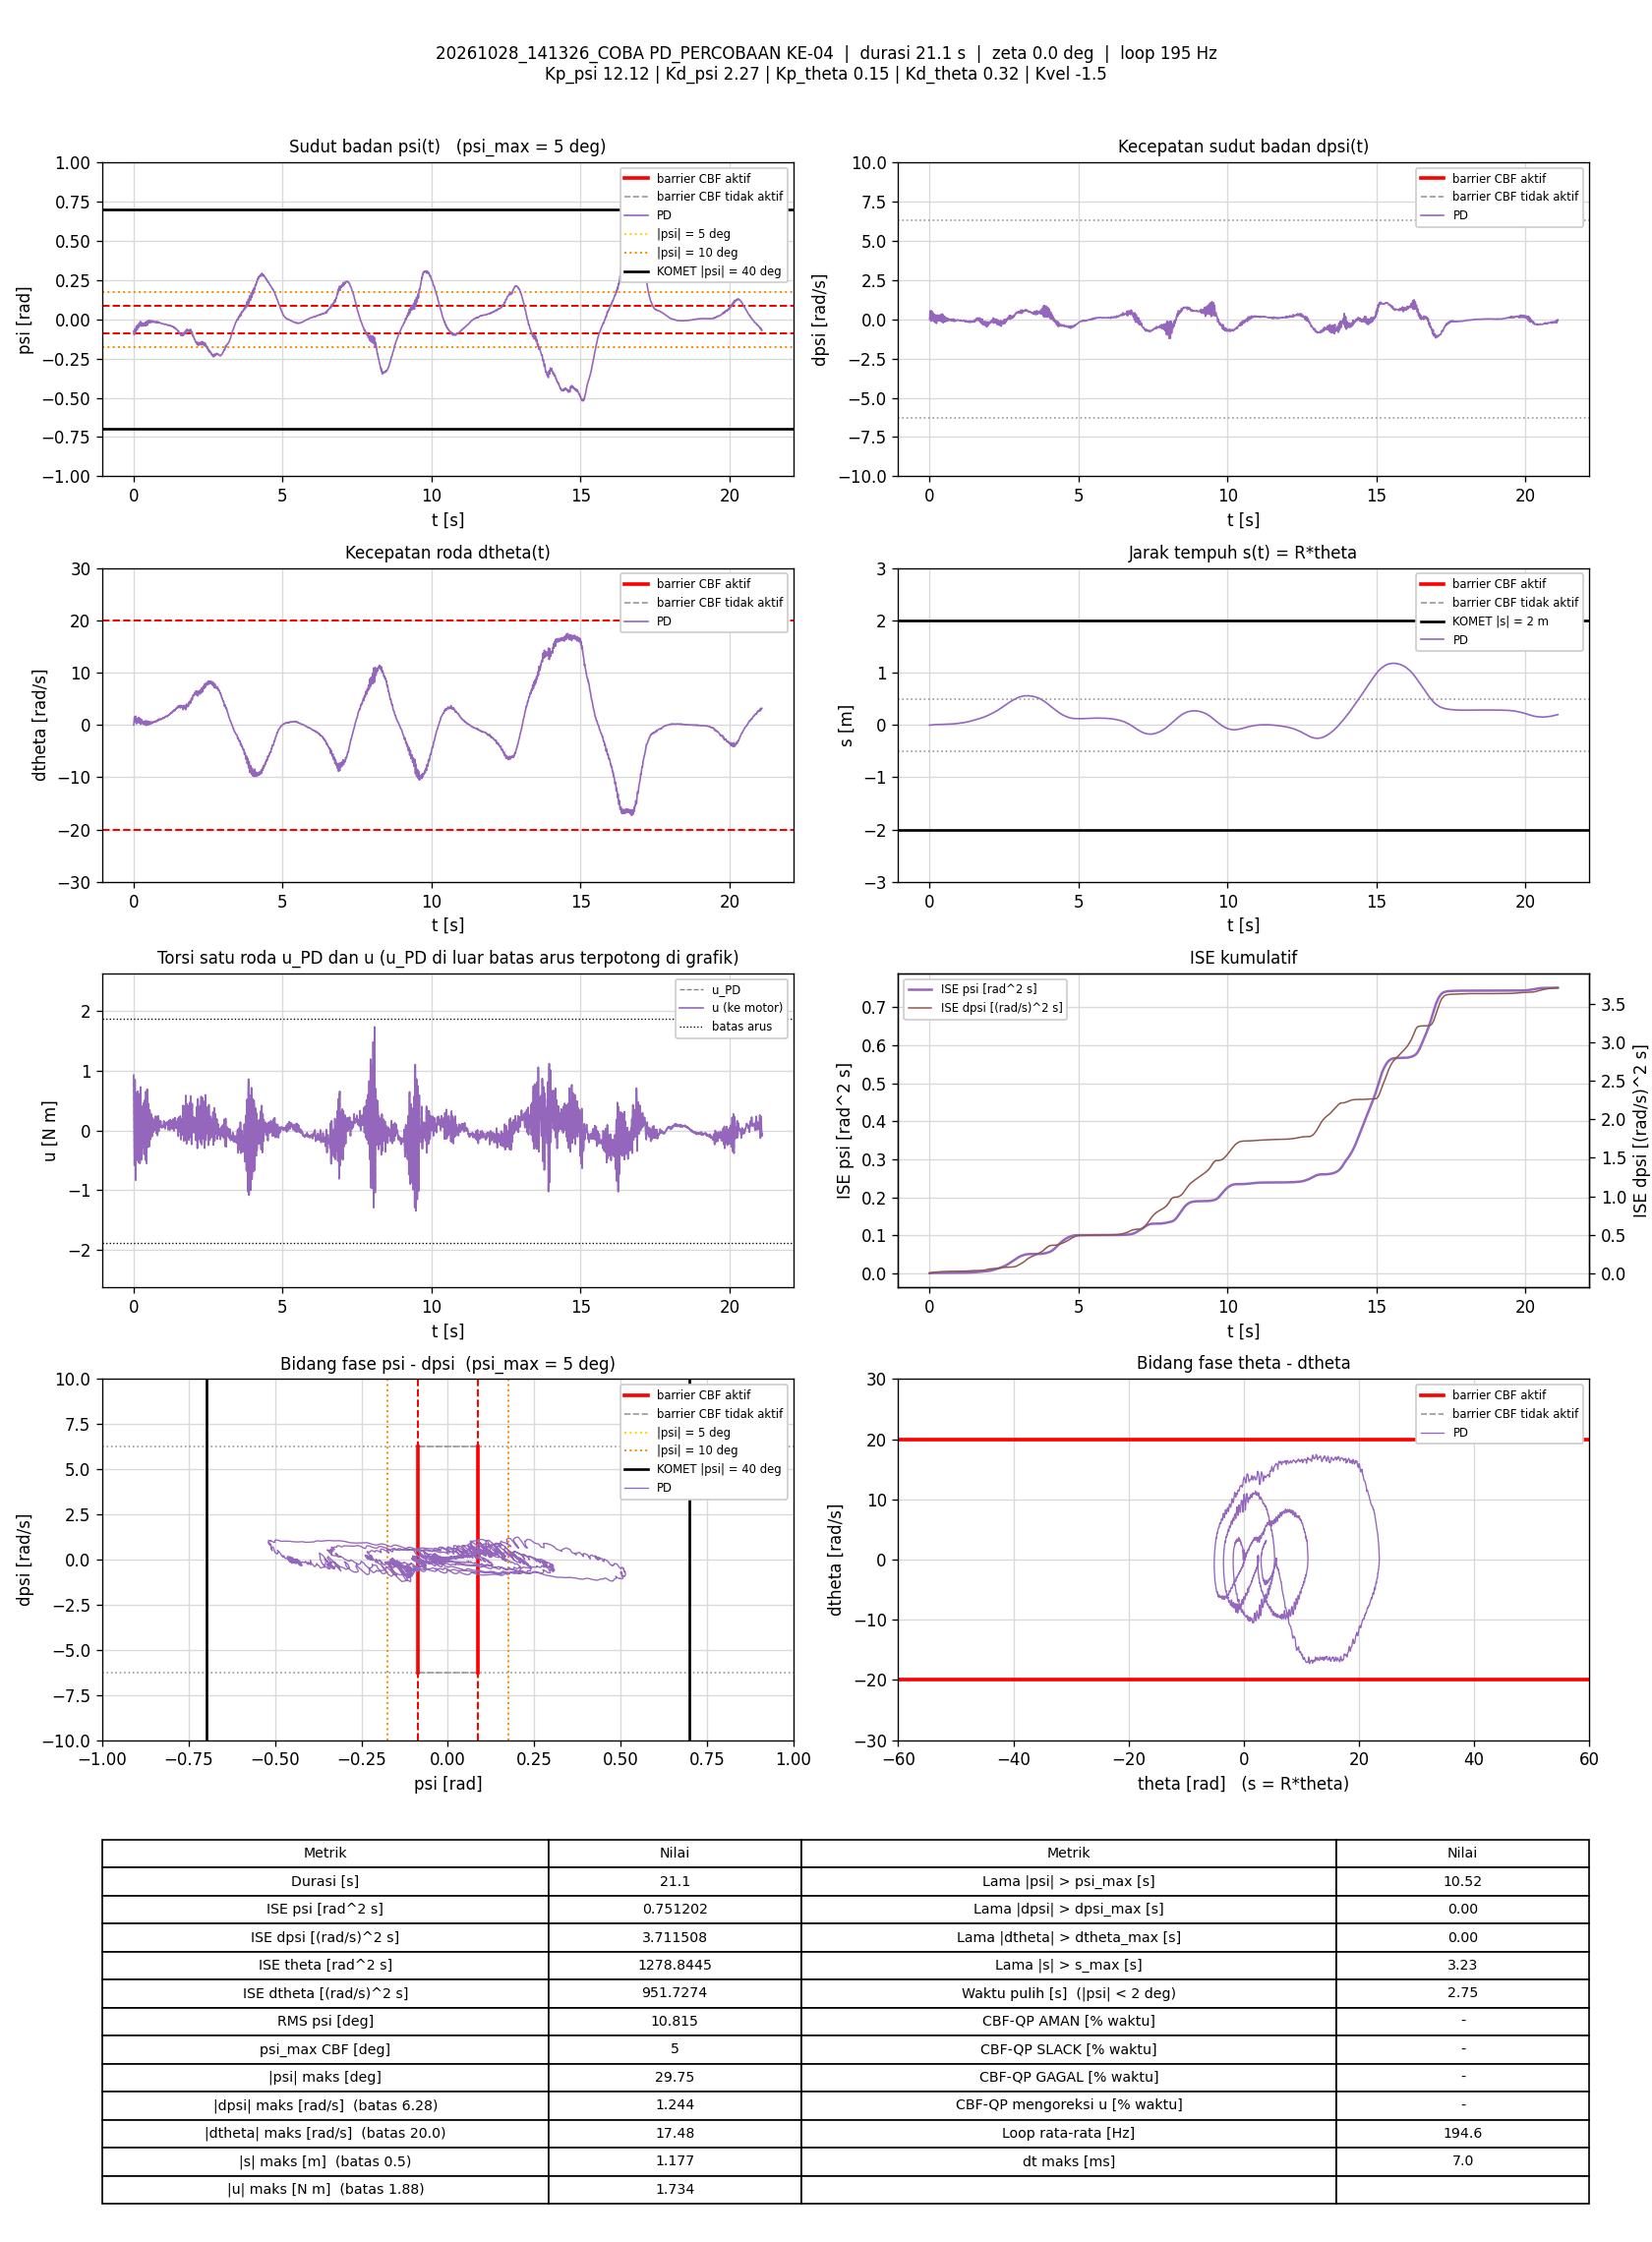

The data file committed next to this chart (first rows):
t_s, theta_rad, dtheta_rad_s, psi_rad, dpsi_rad_s, error_theta, error_dtheta, error_psi, error_dpsi, u_PD_Nm, u_Nm, status_cbf, dorong_N, ISE_theta, ISE_dtheta, ISE_psi, ISE_dpsi, Kp_psi, Kd_psi, Kp_theta, Kd_theta, Kvel, Alpha_1, Alpha_2
0.006889, -0.09499, -0.01426, -0.07605, 0.0006232, 0.09499, 0.01426, 0.07605, -0.0006232, 0.9249, 0.9249, -, 0, 6.2160696e-05, 1.4016003e-06, 3.984695e-05, 2.6754308e-09, 12.12, 2.27, 0.15, 0.32, -1.5, 7.42, 8.45
0.01185, -0.1012, 0.08324, -0.0821, 0.1013, 0.1012, -0.08324, 0.0821, -0.1013, 0.7384, 0.7384, -, 0, 0.000113, 3.5782925e-05, 7.3289536e-05, 5.0961557e-05, 12.12, 2.27, 0.15, 0.32, -1.5, 7.42, 8.45
0.01686, -0.1072, 0.3103, -0.08962, 0.2635, 0.1072, -0.3103, 0.08962, -0.2635, 0.3887, 0.3887, -, 0, 0.0001706, 0.0005186, 0.0001136, 0.000399, 12.12, 2.27, 0.15, 0.32, -1.5, 7.42, 8.45
0.02185, -0.103, 0.8595, -0.09561, 0.4155, 0.103, -0.8595, 0.09561, -0.4155, -0.05941, -0.05941, -, 0, 0.0002236, 0.004203, 0.0001591, 0.00126, 12.12, 2.27, 0.15, 0.32, -1.5, 7.42, 8.45
0.02685, -0.09671, 1.273, -0.09867, 0.5422, 0.09671, -1.273, 0.09867, -0.5422, -0.4424, -0.4424, -, 0, 0.0002704, 0.01231, 0.0002078, 0.00273, 12.12, 2.27, 0.15, 0.32, -1.5, 7.42, 8.45
0.03185, -0.08252, 1.495, -0.09359, 0.5454, 0.08252, -1.495, 0.09359, -0.5454, -0.582, -0.582, -, 0, 0.0003044, 0.02349, 0.0002517, 0.004219, 12.12, 2.27, 0.15, 0.32, -1.5, 7.42, 8.45
0.03685, -0.06341, 1.554, -0.0833, 0.4414, 0.06341, -1.554, 0.0833, -0.4414, -0.4894, -0.4894, -, 0, 0.0003245, 0.03554, 0.0002863, 0.005191, 12.12, 2.27, 0.15, 0.32, -1.5, 7.42, 8.45
0.0419, -0.04846, 1.286, -0.07218, 0.244, 0.04846, -1.286, 0.07218, -0.244, -0.09078, -0.09078, -, 0, 0.0003364, 0.0439, 0.0003126, 0.005492, 12.12, 2.27, 0.15, 0.32, -1.5, 7.42, 8.45
0.04685, -0.03858, 0.8693, -0.06231, 0.03606, 0.03858, -0.8693, 0.06231, -0.03606, 0.3951, 0.3951, -, 0, 0.0003437, 0.04764, 0.0003318, 0.005499, 12.12, 2.27, 0.15, 0.32, -1.5, 7.42, 8.45
0.05286, -0.03772, 0.5142, -0.06068, -0.1225, 0.03772, -0.5142, 0.06068, 0.1225, 0.8489, 0.8489, -, 0, 0.0003523, 0.04923, 0.000354, 0.005589, 12.12, 2.27, 0.15, 0.32, -1.5, 7.42, 8.45
0.05785, -0.04117, 0.5366, -0.06452, 0.03207, 0.04117, -0.5366, 0.06452, -0.03207, 0.5374, 0.5374, -, 0, 0.0003607, 0.05067, 0.0003748, 0.005594, 12.12, 2.27, 0.15, 0.32, -1.5, 7.42, 8.45
0.06286, -0.04794, 0.616, -0.07378, 0.1125, 0.04794, -0.616, 0.07378, -0.1125, 0.4416, 0.4416, -, 0, 0.0003722, 0.05257, 0.000402, 0.005657, 12.12, 2.27, 0.15, 0.32, -1.5, 7.42, 8.45
0.06794, -0.04571, 1.092, -0.08047, 0.3333, 0.04571, -1.092, 0.08047, -0.3333, -0.1309, -0.1309, -, 0, 0.0003829, 0.05863, 0.0004349, 0.006222, 12.12, 2.27, 0.15, 0.32, -1.5, 7.42, 8.45
0.07295, -0.03967, 1.466, -0.08324, 0.5074, 0.03967, -1.466, 0.08324, -0.5074, -0.6121, -0.6121, -, 0, 0.0003908, 0.06941, 0.0004696, 0.007513, 12.12, 2.27, 0.15, 0.32, -1.5, 7.42, 8.45
0.07795, -0.02432, 1.67, -0.077, 0.5417, 0.02432, -1.67, 0.077, -0.5417, -0.8306, -0.8306, -, 0, 0.0003937, 0.08336, 0.0004993, 0.008981, 12.12, 2.27, 0.15, 0.32, -1.5, 7.42, 8.45
0.08285, -0.007534, 1.48, -0.0653, 0.3735, 0.007534, -1.48, 0.0653, -0.3735, -0.53, -0.53, -, 0, 0.000394, 0.09408, 0.0005202, 0.009664, 12.12, 2.27, 0.15, 0.32, -1.5, 7.42, 8.45
0.08887, 0.003509, 0.9833, -0.05368, 0.1179, -0.003509, -0.9833, 0.05368, -0.1179, 0.06835, 0.06835, -, 0, 0.0003941, 0.0999, 0.0005375, 0.009748, 12.12, 2.27, 0.15, 0.32, -1.5, 7.42, 8.45
0.09485, 0.008562, 0.4407, -0.04383, -0.04055, -0.008562, -0.4407, 0.04383, 0.04055, 0.4822, 0.4822, -, 0, 0.0003945, 0.1011, 0.000549, 0.009758, 12.12, 2.27, 0.15, 0.32, -1.5, 7.42, 8.45
0.09994, 0.004735, 0.2379, -0.04593, -0.06772, -0.004735, -0.2379, 0.04593, 0.06772, 0.6343, 0.6343, -, 0, 0.0003946, 0.1014, 0.0005598, 0.009781, 12.12, 2.27, 0.15, 0.32, -1.5, 7.42, 8.45
0.1048, -0.0002919, 0.221, -0.05067, -0.01083, 0.0002919, -0.221, 0.05067, 0.01083, 0.568, 0.568, -, 0, 0.0003946, 0.1016, 0.0005724, 0.009782, 12.12, 2.27, 0.15, 0.32, -1.5, 7.42, 8.45
0.1098, -0.00481, 0.3337, -0.05759, 0.05152, 0.00481, -0.3337, 0.05759, -0.05152, 0.4742, 0.4742, -, 0, 0.0003947, 0.1021, 0.0005889, 0.009795, 12.12, 2.27, 0.15, 0.32, -1.5, 7.42, 8.45
0.1148, -0.007088, 0.5922, -0.06437, 0.1862, 0.007088, -0.5922, 0.06437, -0.1862, 0.168, 0.168, -, 0, 0.000395, 0.1039, 0.0006097, 0.009968, 12.12, 2.27, 0.15, 0.32, -1.5, 7.42, 8.45
0.1198, -0.004516, 0.8987, -0.06793, 0.3285, 0.004516, -0.8987, 0.06793, -0.3285, -0.2099, -0.2099, -, 0, 0.0003951, 0.1079, 0.0006327, 0.01051, 12.12, 2.27, 0.15, 0.32, -1.5, 7.42, 8.45
0.1249, 0.004204, 1.15, -0.06631, 0.4102, -0.004204, -1.15, 0.06631, -0.4102, -0.4955, -0.4955, -, 0, 0.0003952, 0.1147, 0.000655, 0.01136, 12.12, 2.27, 0.15, 0.32, -1.5, 7.42, 8.45
0.1308, 0.01731, 1.22, -0.0603, 0.3474, -0.01731, -1.22, 0.0603, -0.3474, -0.4483, -0.4483, -, 0, 0.000397, 0.1235, 0.0006766, 0.01208, 12.12, 2.27, 0.15, 0.32, -1.5, 7.42, 8.45
0.1359, 0.03339, 1.058, -0.04949, 0.1716, -0.03339, -1.058, 0.04949, -0.1716, -0.1281, -0.1281, -, 0, 0.0004025, 0.1291, 0.0006889, 0.01222, 12.12, 2.27, 0.15, 0.32, -1.5, 7.42, 8.45
0.1409, 0.0457, 0.7951, -0.0392, 0.01235, -0.0457, -0.7951, 0.0392, -0.01235, 0.1926, 0.1926, -, 0, 0.000413, 0.1322, 0.0006965, 0.01223, 12.12, 2.27, 0.15, 0.32, -1.5, 7.42, 8.45
0.1459, 0.05003, 0.5249, -0.03573, -0.1358, -0.05003, -0.5249, 0.03573, 0.1358, 0.5733, 0.5733, -, 0, 0.0004255, 0.1336, 0.0007029, 0.01232, 12.12, 2.27, 0.15, 0.32, -1.5, 7.42, 8.45
0.1509, 0.04873, 0.4279, -0.03818, -0.1467, -0.04873, -0.4279, 0.03818, 0.1467, 0.6589, 0.6589, -, 0, 0.0004373, 0.1345, 0.0007102, 0.01242, 12.12, 2.27, 0.15, 0.32, -1.5, 7.42, 8.45
0.1569, 0.04303, 0.6181, -0.04657, 0.05112, -0.04303, -0.6181, 0.04657, -0.05112, 0.2505, 0.2505, -, 0, 0.0004485, 0.1368, 0.0007232, 0.01244, 12.12, 2.27, 0.15, 0.32, -1.5, 7.42, 8.45
0.1628, 0.04305, 0.8976, -0.05412, 0.1701, -0.04305, -0.8976, 0.05412, -0.1701, -0.01745, -0.01745, -, 0, 0.0004595, 0.1416, 0.0007407, 0.01261, 12.12, 2.27, 0.15, 0.32, -1.5, 7.42, 8.45
0.1679, 0.05213, 1.219, -0.05414, 0.3079, -0.05213, -1.219, 0.05414, -0.3079, -0.4327, -0.4327, -, 0, 0.0004733, 0.1492, 0.0007556, 0.0131, 12.12, 2.27, 0.15, 0.32, -1.5, 7.42, 8.45
0.1729, 0.06537, 1.434, -0.05097, 0.3071, -0.06537, -1.434, 0.05097, -0.3071, -0.5382, -0.5382, -, 0, 0.0004945, 0.1594, 0.0007684, 0.01356, 12.12, 2.27, 0.15, 0.32, -1.5, 7.42, 8.45
0.1779, 0.08045, 1.428, -0.0426, 0.2547, -0.08045, -1.428, 0.0426, -0.2547, -0.5187, -0.5187, -, 0, 0.0005269, 0.1696, 0.0007775, 0.01389, 12.12, 2.27, 0.15, 0.32, -1.5, 7.42, 8.45
0.1829, 0.09254, 1.17, -0.03406, 0.08989, -0.09254, -1.17, 0.03406, -0.08989, -0.1657, -0.1657, -, 0, 0.0005697, 0.1764, 0.0007833, 0.01393, 12.12, 2.27, 0.15, 0.32, -1.5, 7.42, 8.45
0.188, 0.09933, 0.7688, -0.02689, -0.08011, -0.09933, -0.7688, 0.02689, 0.08011, 0.2617, 0.2617, -, 0, 0.0006204, 0.1795, 0.000787, 0.01396, 12.12, 2.27, 0.15, 0.32, -1.5, 7.42, 8.45
0.193, 0.102, 0.4129, -0.02277, -0.2054, -0.102, -0.4129, 0.02277, 0.2054, 0.61, 0.61, -, 0, 0.0006727, 0.1803, 0.0007896, 0.01417, 12.12, 2.27, 0.15, 0.32, -1.5, 7.42, 8.45
0.198, 0.1006, 0.365, -0.02552, -0.1827, -0.1006, -0.365, 0.02552, 0.1827, 0.6072, 0.6072, -, 0, 0.0007227, 0.181, 0.0007929, 0.01434, 12.12, 2.27, 0.15, 0.32, -1.5, 7.42, 8.45
0.2029, 0.09746, 0.5263, -0.03124, -0.01656, -0.09746, -0.5263, 0.03124, 0.01656, 0.2479, 0.2479, -, 0, 0.0007692, 0.1823, 0.0007976, 0.01434, 12.12, 2.27, 0.15, 0.32, -1.5, 7.42, 8.45
0.2079, 0.09511, 0.7888, -0.03955, 0.1137, -0.09511, -0.7888, 0.03955, -0.1137, -0.03127, -0.03127, -, 0, 0.0008144, 0.1854, 0.0008055, 0.0144, 12.12, 2.27, 0.15, 0.32, -1.5, 7.42, 8.45
0.2138, 0.09948, 1.065, -0.04207, 0.2484, -0.09948, -1.065, 0.04207, -0.2484, -0.3947, -0.3947, -, 0, 0.0008737, 0.1922, 0.0008161, 0.01477, 12.12, 2.27, 0.15, 0.32, -1.5, 7.42, 8.45
0.2189, 0.1117, 1.246, -0.03864, 0.2729, -0.1117, -1.246, 0.03864, -0.2729, -0.5499, -0.5499, -, 0, 0.0009367, 0.2001, 0.0008236, 0.01515, 12.12, 2.27, 0.15, 0.32, -1.5, 7.42, 8.45
0.2239, 0.1247, 1.14, -0.03025, 0.1851, -0.1247, -1.14, 0.03025, -0.1851, -0.4185, -0.4185, -, 0, 0.001015, 0.2066, 0.0008282, 0.01532, 12.12, 2.27, 0.15, 0.32, -1.5, 7.42, 8.45
0.2289, 0.1345, 0.8081, -0.02167, -0.0009756, -0.1345, -0.8081, 0.02167, 0.0009756, 0.006308, 0.006308, -, 0, 0.001104, 0.2098, 0.0008305, 0.01532, 12.12, 2.27, 0.15, 0.32, -1.5, 7.42, 8.45
0.2339, 0.1384, 0.3619, -0.01527, -0.1871, -0.1384, -0.3619, 0.01527, 0.1871, 0.494, 0.494, -, 0, 0.0012, 0.2105, 0.0008317, 0.0155, 12.12, 2.27, 0.15, 0.32, -1.5, 7.42, 8.45
0.2389, 0.1389, 0.135, -0.01374, -0.2658, -0.1389, -0.135, 0.01374, 0.2658, 0.7268, 0.7268, -, 0, 0.001296, 0.2106, 0.0008326, 0.01585, 12.12, 2.27, 0.15, 0.32, -1.5, 7.42, 8.45
0.2439, 0.1283, 0.1434, -0.02347, -0.1427, -0.1283, -0.1434, 0.02347, 0.1427, 0.5626, 0.5626, -, 0, 0.001379, 0.2107, 0.0008354, 0.01595, 12.12, 2.27, 0.15, 0.32, -1.5, 7.42, 8.45
0.2499, 0.1206, 0.346, -0.03397, 0.006086, -0.1206, -0.346, 0.03397, -0.006086, 0.2871, 0.2871, -, 0, 0.001466, 0.2114, 0.0008423, 0.01595, 12.12, 2.27, 0.15, 0.32, -1.5, 7.42, 8.45
0.2549, 0.1192, 0.7176, -0.04176, 0.2091, -0.1192, -0.7176, 0.04176, -0.2091, -0.1983, -0.1983, -, 0, 0.001538, 0.214, 0.0008512, 0.01617, 12.12, 2.27, 0.15, 0.32, -1.5, 7.42, 8.45
0.2609, 0.1247, 0.9151, -0.04335, 0.2324, -0.1247, -0.9151, 0.04335, -0.2324, -0.295, -0.295, -, 0, 0.001631, 0.219, 0.0008623, 0.0165, 12.12, 2.27, 0.15, 0.32, -1.5, 7.42, 8.45
0.2659, 0.1368, 1.062, -0.03811, 0.2698, -0.1368, -1.062, 0.03811, -0.2698, -0.4903, -0.4903, -, 0, 0.001724, 0.2246, 0.0008696, 0.01686, 12.12, 2.27, 0.15, 0.32, -1.5, 7.42, 8.45
0.2709, 0.1462, 0.9117, -0.03297, 0.1087, -0.1462, -0.9117, 0.03297, -0.1087, -0.1389, -0.1389, -, 0, 0.001831, 0.2287, 0.000875, 0.01692, 12.12, 2.27, 0.15, 0.32, -1.5, 7.42, 8.45
0.2759, 0.1569, 0.8101, -0.02536, 0.03353, -0.1569, -0.8101, 0.02536, -0.03353, -0.02796, -0.02796, -, 0, 0.001954, 0.232, 0.0008782, 0.01692, 12.12, 2.27, 0.15, 0.32, -1.5, 7.42, 8.45
0.281, 0.1588, 0.5258, -0.02274, -0.05933, -0.1588, -0.5258, 0.02274, 0.05933, 0.2421, 0.2421, -, 0, 0.002083, 0.2334, 0.0008809, 0.01694, 12.12, 2.27, 0.15, 0.32, -1.5, 7.42, 8.45
0.286, 0.1586, 0.3805, -0.02295, -0.08571, -0.1586, -0.3805, 0.02295, 0.08571, 0.3509, 0.3509, -, 0, 0.002209, 0.2342, 0.0008835, 0.01698, 12.12, 2.27, 0.15, 0.32, -1.5, 7.42, 8.45
0.2909, 0.1526, 0.2715, -0.02812, -0.06666, -0.1526, -0.2715, 0.02812, 0.06666, 0.4052, 0.4052, -, 0, 0.002322, 0.2345, 0.0008874, 0.017, 12.12, 2.27, 0.15, 0.32, -1.5, 7.42, 8.45
0.2959, 0.1469, 0.3061, -0.03432, 0.01102, -0.1469, -0.3061, 0.03432, -0.01102, 0.293, 0.293, -, 0, 0.00243, 0.235, 0.0008932, 0.017, 12.12, 2.27, 0.15, 0.32, -1.5, 7.42, 8.45
0.3009, 0.1431, 0.4154, -0.03973, 0.118, -0.1431, -0.4154, 0.03973, -0.118, 0.08073, 0.08073, -, 0, 0.002532, 0.2358, 0.0009011, 0.01707, 12.12, 2.27, 0.15, 0.32, -1.5, 7.42, 8.45
0.306, 0.1434, 0.597, -0.04298, 0.2171, -0.1434, -0.597, 0.04298, -0.2171, -0.163, -0.163, -, 0, 0.002638, 0.2377, 0.0009107, 0.01731, 12.12, 2.27, 0.15, 0.32, -1.5, 7.42, 8.45
0.3109, 0.1481, 0.6957, -0.04178, 0.2531, -0.1481, -0.6957, 0.04178, -0.2531, -0.2908, -0.2908, -, 0, 0.002745, 0.24, 0.0009191, 0.01762, 12.12, 2.27, 0.15, 0.32, -1.5, 7.42, 8.45
... 4,042 more rows
